pico-8 play session: mixed d-pad (fixed 12-tick cycle), after a click and taps of 🅾, ❎, 🅾+❎, 🅾 in the second before t = 0

[t = 2 s] mixed d-pad (1.2s cycle ×~1): → ← ↑ ↓ + 🅾/❎ taps, ~2s
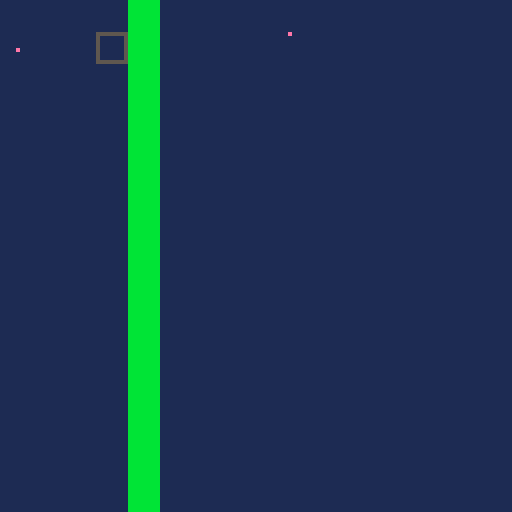

pico-8 cartridge
version 43
__lua__
function _init()
 game_bg=1
 game_goal=2
 game_count=3
 sprite1_sx=8
 sprite1_sy=0
 sprite1_w=8
 sprite1_h=8
 sprite1_x=8
 sprite1_y=8
 sprite1_movement=1
 sprite1_speed=4
 sprite1_rule=0
 sprite1_target=1
 sprite1_on=0
 sprite1_neighbor=-1
 sprite1_visible=1
 sprite2_sx=16
 sprite2_sy=0
 sprite2_w=8
 sprite2_h=8
 sprite2_x=24
 sprite2_y=8
 sprite2_movement=0
 sprite2_speed=1
 sprite2_rule=5
 sprite2_target=0
 sprite2_on=0
 sprite2_neighbor=-1
 sprite2_visible=1
 sprite3_sx=24
 sprite3_sy=0
 sprite3_w=8
 sprite3_h=8
 sprite3_x=72
 sprite3_y=8
 sprite3_movement=0
 sprite3_speed=1
 sprite3_rule=2
 sprite3_target=0
 sprite3_on=0
 sprite3_neighbor=-1
 sprite3_visible=1
 sprite2_on=(sprite2_visible==1 and sprite1_visible==1 and sprite2_x<sprite1_x+sprite1_w and sprite1_x<sprite2_x+sprite2_w and sprite2_y<sprite1_y+sprite1_h and sprite1_y<sprite2_y+sprite2_h) and 1 or 0
 world_width=16
 world_height=16
 world_camera=0
 world_target=-1
 world_x=0
 world_y=0
 world_tiles=1
 world_walls={[4]=true}
 passage_count=2
 passage1_x=4
 passage1_y=1
 passage1_tile=4
 passage1_target=1
 passage1_on=1
 passage2_x=4
 passage2_y=2
 passage2_tile=4
 passage2_target=1
 passage2_on=1
 world_passages(true)
 game_score=0
 game_result=0
 game_selected=0
 game_last0=btn(0)
 game_last1=btn(1)
 game_last2=btn(2)
 game_last3=btn(3)
 game_last4=btn(4)
 game_last5=btn(5)
end

function world_blocked(x,y,w,h)
 for ty=flr(y/8),flr((y+h-1)/8) do
  for tx=flr(x/8),flr((x+w-1)/8) do
   if world_walls[mget(tx,ty)] then return true end
  end
 end
 return false
end

function world_move(x,y,w,h,dx,dy)
 local sx=dx==0 and 0 or sgn(dx)
 local sy=dy==0 and 0 or sgn(dy)
 for step=1,max(abs(dx),abs(dy)) do
  local nx=mid(0,x+sx,world_width*8-w)
  local ny=mid(0,y+sy,world_height*8-h)
  if dx~=0 and world_blocked(nx+(dx>0 and w-1 or 0),y,1,h) then break end
  if dy~=0 and world_blocked(x,ny+(dy>0 and h-1 or 0),w,1) then break end
  x=nx y=ny
 end
 return x,y
end

function world_occupied(x,y)
 if sprite1_visible==1 and sprite1_x<x+8 and x<sprite1_x+sprite1_w and sprite1_y<y+8 and y<sprite1_y+sprite1_h then return true end
 return false
end

function world_passages(reset)
 if sprite2_on==passage1_on then
  mset(passage1_x,passage1_y,0)
 elseif reset or not world_occupied(passage1_x*8,passage1_y*8) then
  mset(passage1_x,passage1_y,passage1_tile)
 end
 if sprite2_on==passage2_on then
  mset(passage2_x,passage2_y,0)
 elseif reset or not world_occupied(passage2_x*8,passage2_y*8) then
  mset(passage2_x,passage2_y,passage2_tile)
 end
end

function _update()
 local pressed0=btn(0) and not game_last0
 game_last0=btn(0)
 local pressed1=btn(1) and not game_last1
 game_last1=btn(1)
 local pressed2=btn(2) and not game_last2
 game_last2=btn(2)
 local pressed3=btn(3) and not game_last3
 game_last3=btn(3)
 local pressed4=btn(4) and not game_last4
 game_last4=btn(4)
 local pressed5=btn(5) and not game_last5
 game_last5=btn(5)
 if pressed5 then
  _init()
  return
 end
 if game_result~=0 then return end
 if btn(0) then sprite1_x,sprite1_y=world_move(sprite1_x,sprite1_y,sprite1_w,sprite1_h,-sprite1_speed,0) end
 if btn(1) then sprite1_x,sprite1_y=world_move(sprite1_x,sprite1_y,sprite1_w,sprite1_h,sprite1_speed,0) end
 if btn(2) then sprite1_x,sprite1_y=world_move(sprite1_x,sprite1_y,sprite1_w,sprite1_h,0,-sprite1_speed) end
 if btn(3) then sprite1_x,sprite1_y=world_move(sprite1_x,sprite1_y,sprite1_w,sprite1_h,0,sprite1_speed) end
 sprite2_on=(sprite2_visible==1 and sprite1_visible==1 and sprite2_x<sprite1_x+sprite1_w and sprite1_x<sprite2_x+sprite2_w and sprite2_y<sprite1_y+sprite1_h and sprite1_y<sprite2_y+sprite2_h) and 1 or 0
 world_passages(false)
 if game_result==0 and sprite3_visible==1 and sprite1_visible==1 and sprite3_x<sprite1_x+8 and sprite1_x<sprite3_x+8 and sprite3_y<sprite1_y+8 and sprite1_y<sprite3_y+8 then
  game_result=1
 end
 if game_result==0 and sprite2_on==1 then game_result=1 end
end

function _draw()
 cls(game_bg)
 camera(world_x,world_y)
 map(0,0,0,0,world_width,world_height)
 if sprite1_visible==1 then
  sspr(8,0,8,8,sprite1_x,sprite1_y)
 end
 if sprite2_visible==1 then
  sspr(16,0,8,8,sprite2_x,sprite2_y)
  rect(sprite2_x,sprite2_y,sprite2_x+7,sprite2_y+7,sprite2_on==1 and 11 or 5)
 end
 if sprite3_visible==1 then
  sspr(24,0,8,8,sprite3_x,sprite3_y)
 end
 camera()
 if game_result~=0 then
  rectfill(14,48,113,76,1)
  rect(14,48,113,76,7)
  print(game_result==1 and "you win!" or "try again",44,54,10)
  print("x: restart",44,66,7)
 end
end
__gfx__
00000000e0000000e0000000e0000000bbbbbbbb0000000000000000000000000000000000000000000000000000000000000000000000000000000000000000
00000000000000000000000000000000bbbbbbbb0000000000000000000000000000000000000000000000000000000000000000000000000000000000000000
00000000000000000000000000000000bbbbbbbb0000000000000000000000000000000000000000000000000000000000000000000000000000000000000000
00000000000000000000000000000000bbbbbbbb0000000000000000000000000000000000000000000000000000000000000000000000000000000000000000
00000000000000000000000000000000bbbbbbbb0000000000000000000000000000000000000000000000000000000000000000000000000000000000000000
00000000000000000000000000000000bbbbbbbb0000000000000000000000000000000000000000000000000000000000000000000000000000000000000000
00000000000000000000000000000000bbbbbbbb0000000000000000000000000000000000000000000000000000000000000000000000000000000000000000
00000000000000000000000000000000bbbbbbbb0000000000000000000000000000000000000000000000000000000000000000000000000000000000000000
__gff__
00000000000000000000000000000000000000000000000000000000000000000000000000000000000000000000000000000000000000000000000000000000000000000000000000000000000000000000000000000000000000000000000000000000a5000000000000000000000000000000000000000000000000000000
__map__
0000000004000000000000000000000000000000000000000000000000000000000000000000000000000000000000000000000000000000000000000000000000000000000000000000000000000000000000000000000000000000000000000000000000000000000000000000000000000000000000000000000000000000
0000000004000000000000000000000000000000000000000000000000000000000000000000000000000000000000000000000000000000000000000000000000000000000000000000000000000000000000000000000000000000000000000000000000000000000000000000000000000000000000000000000000000000
0000000004000000000000000000000000000000000000000000000000000000000000000000000000000000000000000000000000000000000000000000000000000000000000000000000000000000000000000000000000000000000000000000000000000000000000000000000000000000000000000000000000000000
0000000004000000000000000000000000000000000000000000000000000000000000000000000000000000000000000000000000000000000000000000000000000000000000000000000000000000000000000000000000000000000000000000000000000000000000000000000000000000000000000000000000000000
0000000004000000000000000000000000000000000000000000000000000000000000000000000000000000000000000000000000000000000000000000000000000000000000000000000000000000000000000000000000000000000000000000000000000000000000000000000000000000000000000000000000000000
0000000004000000000000000000000000000000000000000000000000000000000000000000000000000000000000000000000000000000000000000000000000000000000000000000000000000000000000000000000000000000000000000000000000000000000000000000000000000000000000000000000000000000
0000000004000000000000000000000000000000000000000000000000000000000000000000000000000000000000000000000000000000000000000000000000000000000000000000000000000000000000000000000000000000000000000000000000000000000000000000000000000000000000000000000000000000
0000000004000000000000000000000000000000000000000000000000000000000000000000000000000000000000000000000000000000000000000000000000000000000000000000000000000000000000000000000000000000000000000000000000000000000000000000000000000000000000000000000000000000
0000000004000000000000000000000000000000000000000000000000000000000000000000000000000000000000000000000000000000000000000000000000000000000000000000000000000000000000000000000000000000000000000000000000000000000000000000000000000000000000000000000000000000
0000000004000000000000000000000000000000000000000000000000000000000000000000000000000000000000000000000000000000000000000000000000000000000000000000000000000000000000000000000000000000000000000000000000000000000000000000000000000000000000000000000000000000
0000000004000000000000000000000000000000000000000000000000000000000000000000000000000000000000000000000000000000000000000000000000000000000000000000000000000000000000000000000000000000000000000000000000000000000000000000000000000000000000000000000000000000
0000000004000000000000000000000000000000000000000000000000000000000000000000000000000000000000000000000000000000000000000000000000000000000000000000000000000000000000000000000000000000000000000000000000000000000000000000000000000000000000000000000000000000
0000000004000000000000000000000000000000000000000000000000000000000000000000000000000000000000000000000000000000000000000000000000000000000000000000000000000000000000000000000000000000000000000000000000000000000000000000000000000000000000000000000000000000
0000000004000000000000000000000000000000000000000000000000000000000000000000000000000000000000000000000000000000000000000000000000000000000000000000000000000000000000000000000000000000000000000000000000000000000000000000000000000000000000000000000000000000
0000000004000000000000000000000000000000000000000000000000000000000000000000000000000000000000000000000000000000000000000000000000000000000000000000000000000000000000000000000000000000000000000000000000000000000000000000000000000000000000000000000000000000
0000000004000000000000000000000000000000000000000000000000000000000000000000000000000000000000000000000000000000000000000000000000000000000000000000000000000000000000000000000000000000000000000000000000000000000000000000000000000000000000000000000000000000
0000000000000000000000000000000000000000000000000000000000000000000000000000000000000000000000000000000000000000000000000000000000000000000000000000000000000000000000000000000000000000000000000000000000000000000000000000000000000000000000000000000000000000
0000000000000000000000000000000000000000000000000000000000000000000000000000000000000000000000000000000000000000000000000000000000000000000000000000000000000000000000000000000000000000000000000000000000000000000000000000000000000000000000000000000000000000
0000000000000000000000000000000000000000000000000000000000000000000000000000000000000000000000000000000000000000000000000000000000000000000000000000000000000000000000000000000000000000000000000000000000000000000000000000000000000000000000000000000000000000
0000000000000000000000000000000000000000000000000000000000000000000000000000000000000000000000000000000000000000000000000000000000000000000000000000000000000000000000000000000000000000000000000000000000000000000000000000000000000000000000000000000000000000
0000000000000000000000000000000000000000000000000000000000000000000000000000000000000000000000000000000000000000000000000000000000000000000000000000000000000000000000000000000000000000000000000000000000000000000000000000000000000000000000000000000000000000
0000000000000000000000000000000000000000000000000000000000000000000000000000000000000000000000000000000000000000000000000000000000000000000000000000000000000000000000000000000000000000000000000000000000000000000000000000000000000000000000000000000000000000
0000000000000000000000000000000000000000000000000000000000000000000000000000000000000000000000000000000000000000000000000000000000000000000000000000000000000000000000000000000000000000000000000000000000000000000000000000000000000000000000000000000000000000
0000000000000000000000000000000000000000000000000000000000000000000000000000000000000000000000000000000000000000000000000000000000000000000000000000000000000000000000000000000000000000000000000000000000000000000000000000000000000000000000000000000000000000
0000000000000000000000000000000000000000000000000000000000000000000000000000000000000000000000000000000000000000000000000000000000000000000000000000000000000000000000000000000000000000000000000000000000000000000000000000000000000000000000000000000000000000
0000000000000000000000000000000000000000000000000000000000000000000000000000000000000000000000000000000000000000000000000000000000000000000000000000000000000000000000000000000000000000000000000000000000000000000000000000000000000000000000000000000000000000
0000000000000000000000000000000000000000000000000000000000000000000000000000000000000000000000000000000000000000000000000000000000000000000000000000000000000000000000000000000000000000000000000000000000000000000000000000000000000000000000000000000000000000
0000000000000000000000000000000000000000000000000000000000000000000000000000000000000000000000000000000000000000000000000000000000000000000000000000000000000000000000000000000000000000000000000000000000000000000000000000000000000000000000000000000000000000
0000000000000000000000000000000000000000000000000000000000000000000000000000000000000000000000000000000000000000000000000000000000000000000000000000000000000000000000000000000000000000000000000000000000000000000000000000000000000000000000000000000000000000
0000000000000000000000000000000000000000000000000000000000000000000000000000000000000000000000000000000000000000000000000000000000000000000000000000000000000000000000000000000000000000000000000000000000000000000000000000000000000000000000000000000000000000
0000000000000000000000000000000000000000000000000000000000000000000000000000000000000000000000000000000000000000000000000000000000000000000000000000000000000000000000000000000000000000000000000000000000000000000000000000000000000000000000000000000000000000
00000000000000000000000000000000000000000000000000000000000000000000000000000000000000000000000000000000000000000000000000000000000000000000000000000000000000000000000000000000000000000000000000000000c8000000000000000000000000000000000000000000000000000000
